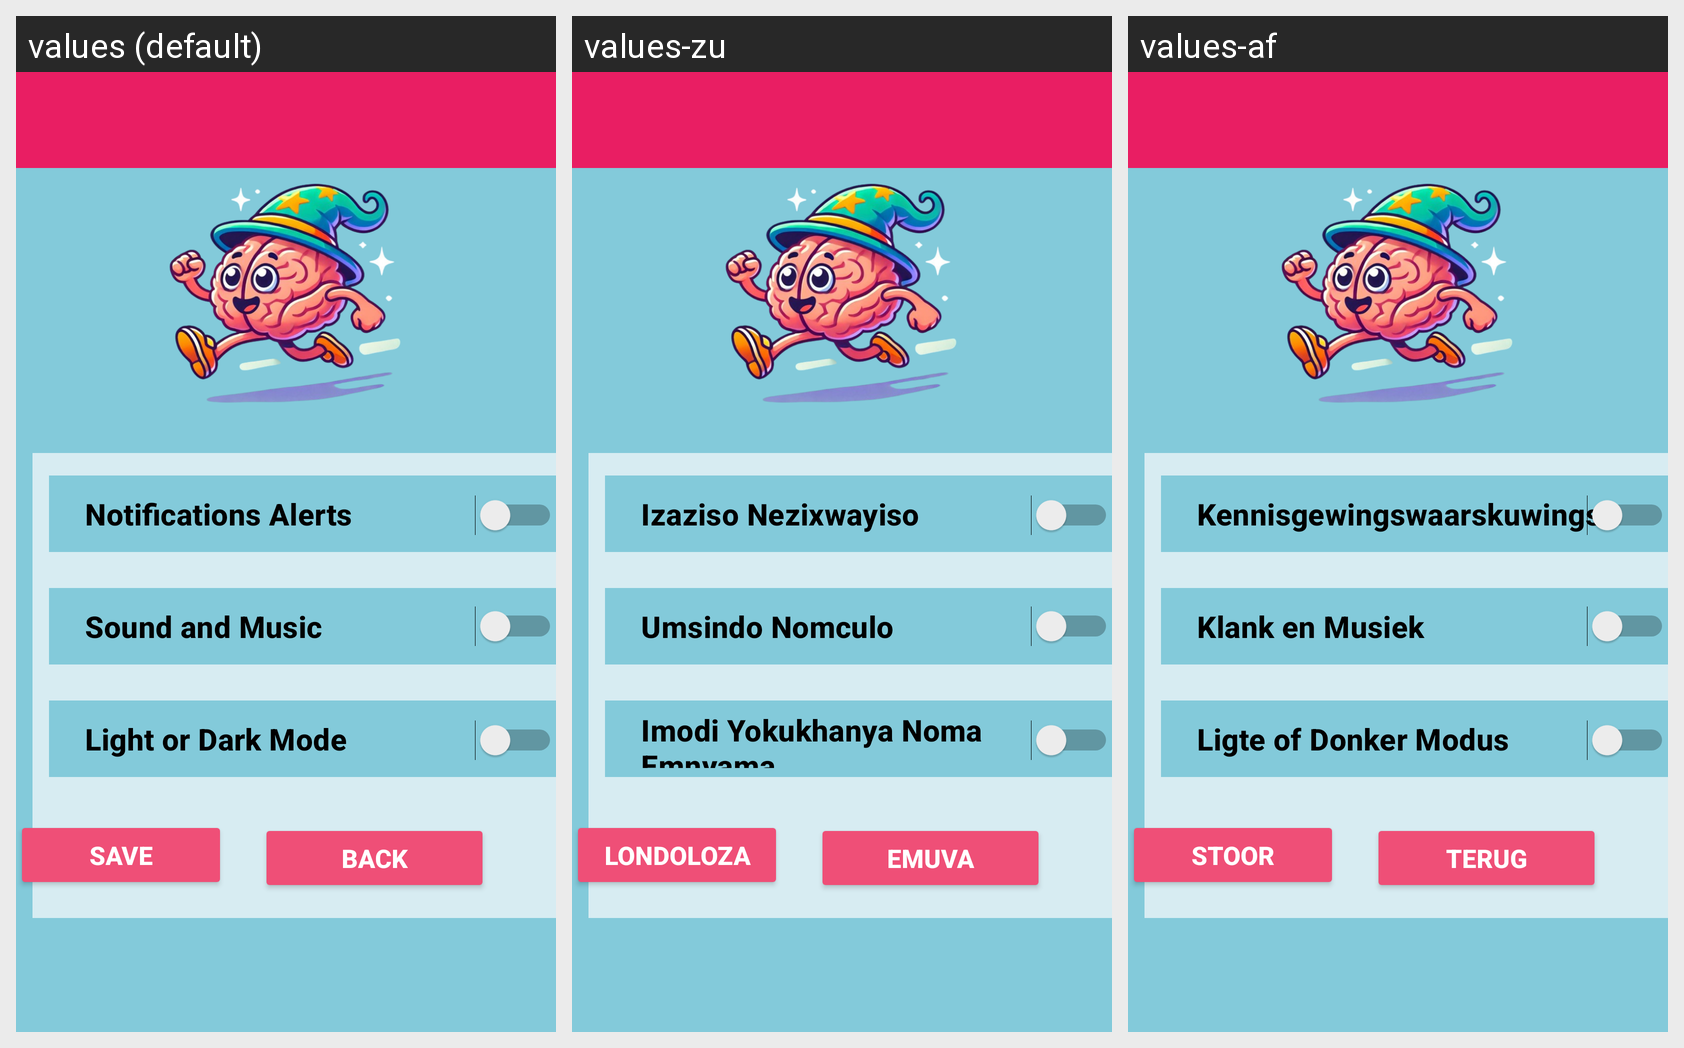

Here is an Android app screen in its default locale and in the app's own translations. Write out the translated-string differences for the strings that appear on this screen.
Android screen res/layout/activity_game_settings.xml rendered under 3 locales, left to right: values (default), values-zu, values-af. Device: Nexus 5 (rendered at 1080×1920; each locale shown at half size, 540×960, under a caption strip naming it); theme Theme.QuizWiz3.
Strings drawn on this screen, with the default value and each locale's value (text and hints the layout hard-codes, and strings that could not be matched under every locale, appear in the picture but are not listed):

Save
  values: Save
  values-zu: Londoloza
  values-af: Stoor

notifications
  values: Notifications Alerts
  values-zu: Izaziso Nezixwayiso
  values-af: Kennisgewingswaarskuwings

sound
  values: Sound and Music
  values-zu: Umsindo Nomculo
  values-af: Klank en Musiek

light
  values: Light or Dark Mode
  values-zu: Imodi Yokukhanya Noma Emnyama
  values-af: Ligte of Donker Modus

back
  values: Back
  values-zu: Emuva
  values-af: Terug
